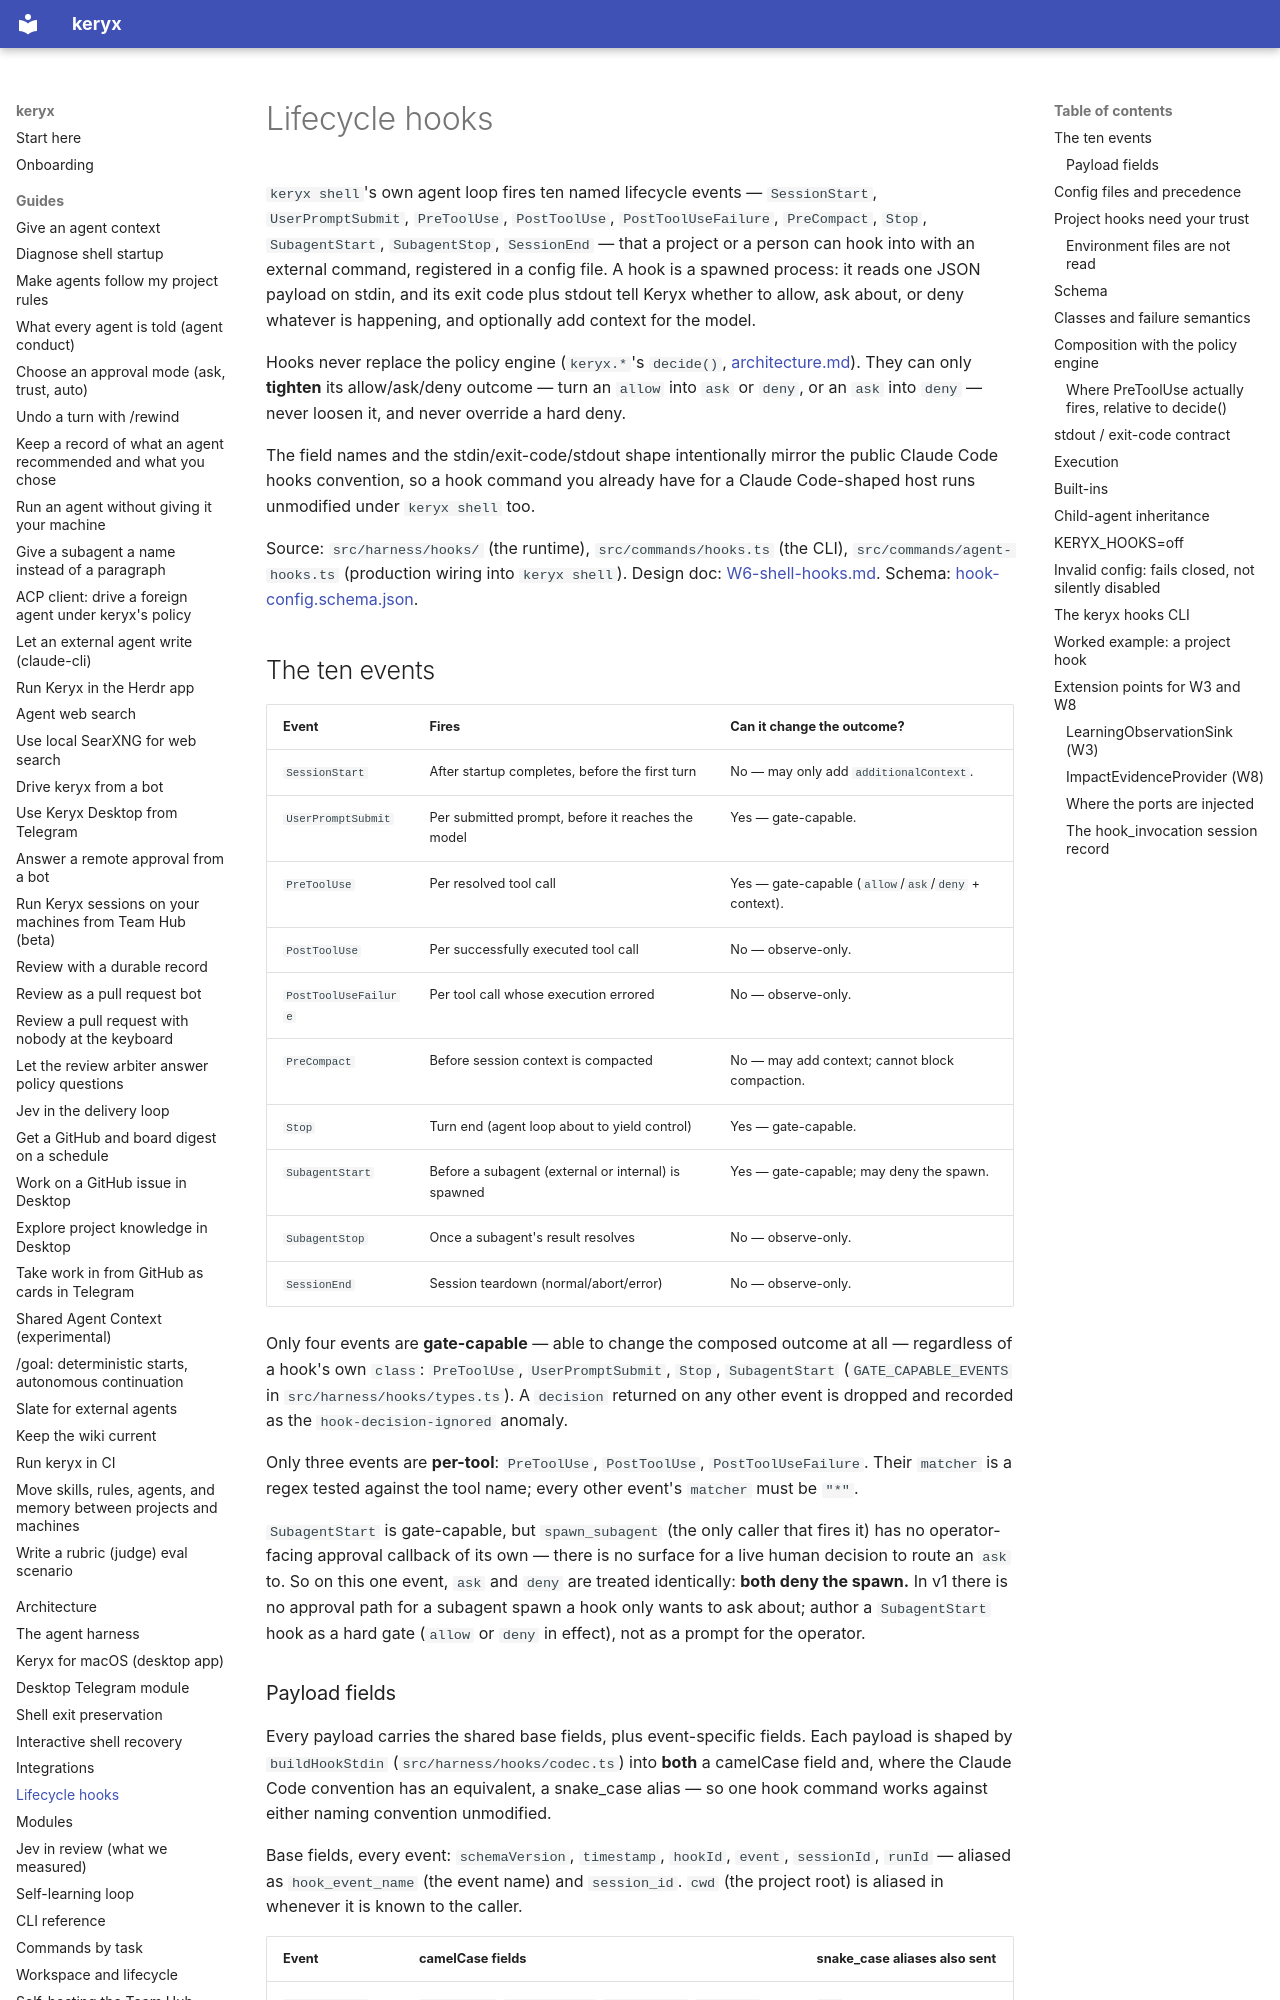

repository: MrCipherSmith/keryx · page: hooks/index.html · generator: mkdocs

# Lifecycle hooks

`keryx shell`'s own agent loop fires ten named lifecycle events — `SessionStart`,
`UserPromptSubmit`, `PreToolUse`, `PostToolUse`, `PostToolUseFailure`,
`PreCompact`, `Stop`, `SubagentStart`, `SubagentStop`, `SessionEnd` — that a
project or a person can hook into with an external command, registered in a
config file. A hook is a spawned process: it reads one JSON payload on stdin,
and its exit code plus stdout tell Keryx whether to allow, ask about, or deny
whatever is happening, and optionally add context for the model.

Hooks never replace the policy engine (`keryx.*`'s `decide()`,
[architecture.md](./architecture.md)). They can only **tighten** its
allow/ask/deny outcome — turn an `allow` into `ask` or `deny`, or an `ask`
into `deny` — never loosen it, and never override a hard deny.

The field names and the stdin/exit-code/stdout shape intentionally mirror the
public Claude Code hooks convention, so a hook command you already have for a
Claude Code-shaped host runs unmodified under `keryx shell` too.

Source: `src/harness/hooks/` (the runtime), `src/commands/hooks.ts` (the
CLI), `src/commands/agent-hooks.ts` (production wiring into `keryx shell`).
Design doc:
[W6-shell-hooks.md](https://github.com/MrCipherSmith/keryx/blob/main/docs/requirements/keryx-agent-platform-expansion/workstreams/W6-shell-hooks.md).
Schema:
[hook-config.schema.json](https://github.com/MrCipherSmith/keryx/blob/main/docs/requirements/keryx-agent-platform-expansion/schemas/hook-config.schema.json).

## The ten events

| Event | Fires | Can it change the outcome? |
|---|---|---|
| `SessionStart` | After startup completes, before the first turn | No — may only add `additionalContext`. |
| `UserPromptSubmit` | Per submitted prompt, before it reaches the model | Yes — gate-capable. |
| `PreToolUse` | Per resolved tool call | Yes — gate-capable (`allow`/`ask`/`deny` + context). |
| `PostToolUse` | Per successfully executed tool call | No — observe-only. |
| `PostToolUseFailure` | Per tool call whose execution errored | No — observe-only. |
| `PreCompact` | Before session context is compacted | No — may add context; cannot block compaction. |
| `Stop` | Turn end (agent loop about to yield control) | Yes — gate-capable. |
| `SubagentStart` | Before a subagent (external or internal) is spawned | Yes — gate-capable; may deny the spawn. |
| `SubagentStop` | Once a subagent's result resolves | No — observe-only. |
| `SessionEnd` | Session teardown (normal/abort/error) | No — observe-only. |

Only four events are **gate-capable** — able to change the composed outcome
at all — regardless of a hook's own `class`: `PreToolUse`, `UserPromptSubmit`,
`Stop`, `SubagentStart` (`GATE_CAPABLE_EVENTS` in `src/harness/hooks/types.ts`).
A `decision` returned on any other event is dropped and recorded as the
`hook-decision-ignored` anomaly.

Only three events are **per-tool**: `PreToolUse`, `PostToolUse`,
`PostToolUseFailure`. Their `matcher` is a regex tested against the tool
name; every other event's `matcher` must be `"*"`.

`SubagentStart` is gate-capable, but `spawn_subagent` (the only caller that
fires it) has no operator-facing approval callback of its own — there is no
surface for a live human decision to route an `ask` to. So on this one event,
`ask` and `deny` are treated identically: **both deny the spawn.** In v1
there is no approval path for a subagent spawn a hook only wants to ask
about; author a `SubagentStart` hook as a hard gate (`allow` or `deny` in
effect), not as a prompt for the operator.
